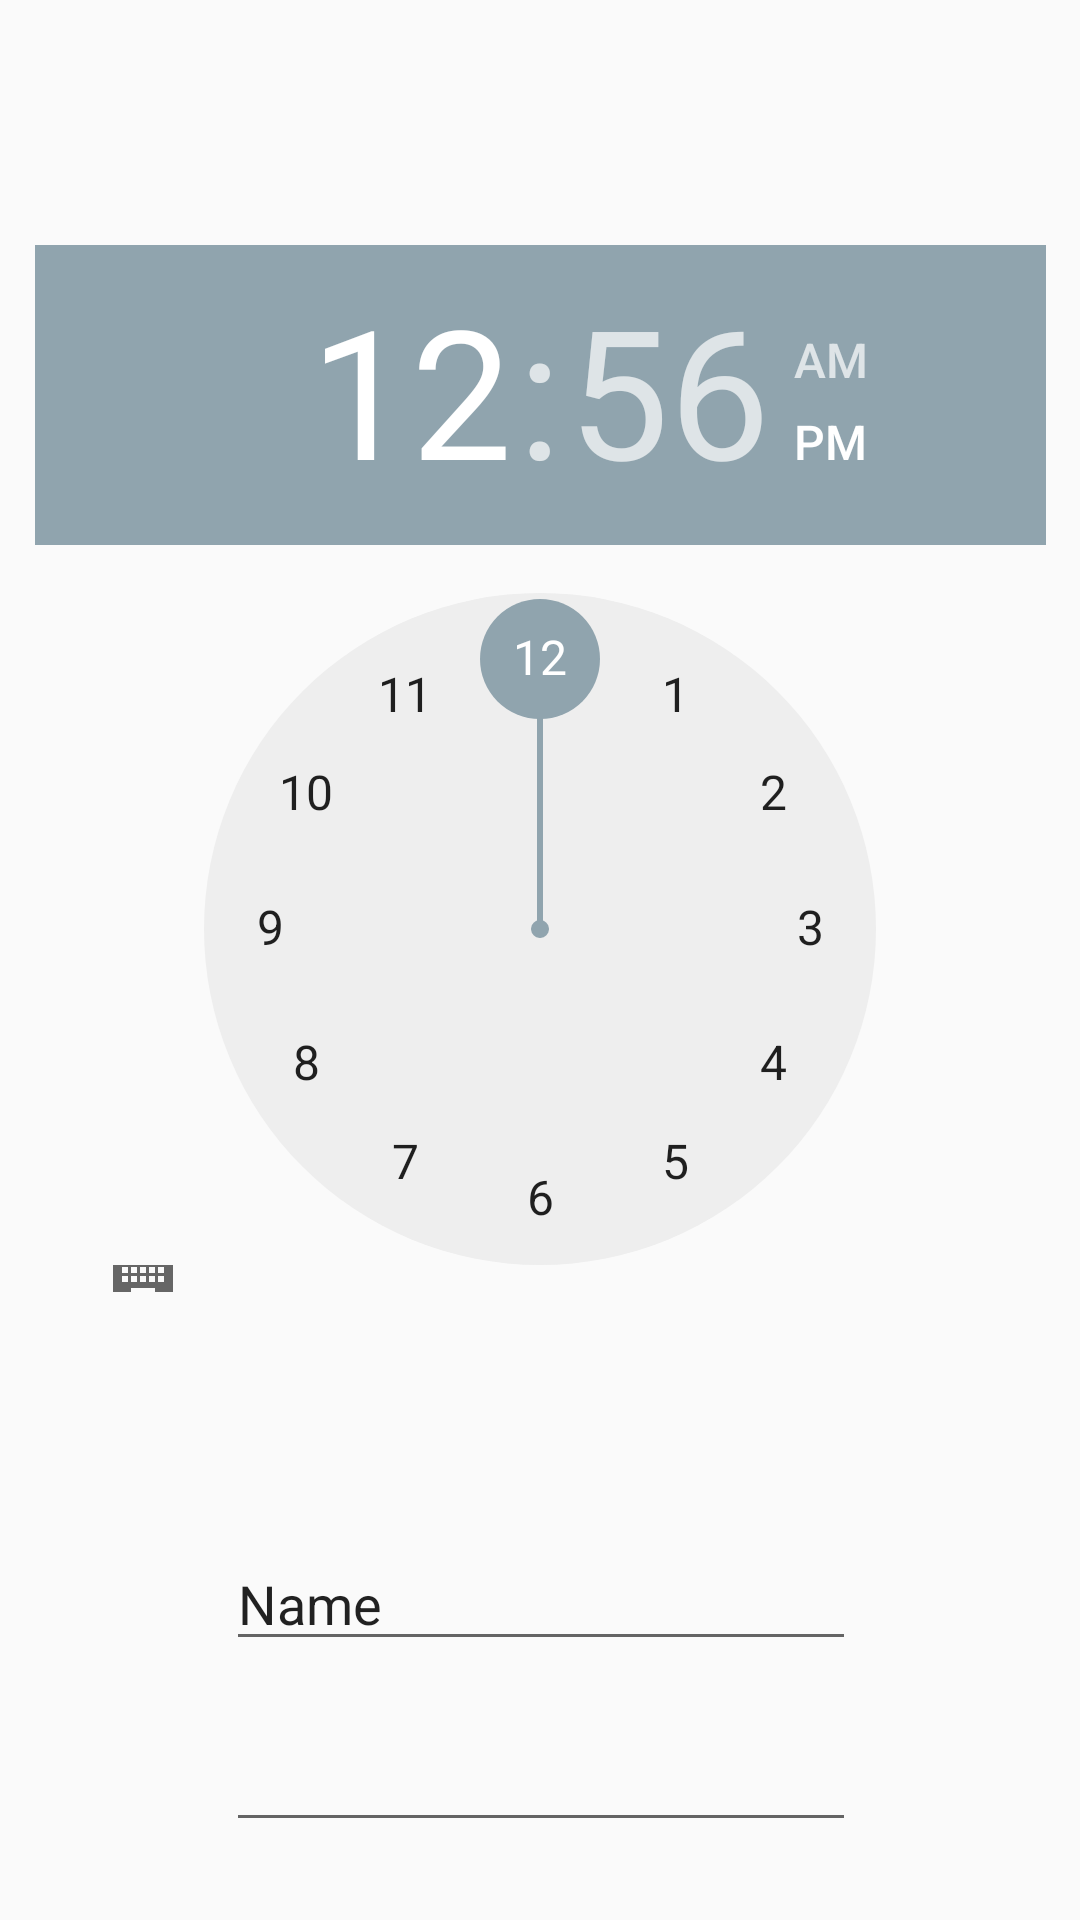

Produce the Android XML layout that renders to this screen, including the resource entries it uses.
<!-- AndroidManifest.xml: application theme AppTheme -->
<!-- res/layout/dlg_exact_time_picker.xml -->
<?xml version="1.0" encoding="utf-8"?>
<android.support.constraint.ConstraintLayout xmlns:android="http://schemas.android.com/apk/res/android"
                                             xmlns:app="http://schemas.android.com/apk/res-auto"
                                             xmlns:tools="http://schemas.android.com/tools"
                                             android:orientation="vertical"
                                             android:layout_width="match_parent"
                                             android:layout_height="match_parent">

    <TimePicker
        android:layout_width="337dp"
        android:layout_height="349dp"
        android:layout_marginLeft="8dp"
        android:layout_marginTop="8dp"
        app:layout_constraintLeft_toLeftOf="parent"
        app:layout_constraintTop_toTopOf="parent"
        android:id="@+id/dlg_exact_time_picker_tp_time_picker"
        android:layout_marginRight="8dp"
        app:layout_constraintRight_toRightOf="parent"
        android:layout_marginBottom="8dp"
        app:layout_constraintBottom_toTopOf="@+id/dlg_exact_time_picker_te_name"
        tools:layout_editor_absoluteX="20dp"
        />

    <EditText
        android:id="@+id/dlg_exact_time_picker_te_name"
        android:layout_width="wrap_content"
        android:layout_height="wrap_content"
        android:ems="10"
        android:text="Name"
        app:layout_constraintLeft_toLeftOf="parent"
        app:layout_constraintRight_toRightOf="parent"
        app:layout_constraintHorizontal_bias="0.502"
        android:layout_marginBottom="19dp"
        app:layout_constraintBottom_toTopOf="@+id/editText2"/>

    <EditText
        android:id="@+id/editText2"
        android:layout_width="wrap_content"
        android:layout_height="wrap_content"
        android:ems="10"
        android:inputType="time"
        app:layout_constraintLeft_toLeftOf="parent"
        app:layout_constraintRight_toRightOf="parent"
        app:layout_constraintHorizontal_bias="0.502"
        app:layout_constraintBottom_toBottomOf="parent"
        android:layout_marginBottom="26dp"/>


</android.support.constraint.ConstraintLayout>
<!-- resources referenced by this layout -->
<resources>
  <style name="AppTheme" parent="Theme.AppCompat.Light.DarkActionBar">
  
  
  
          <item name="colorPrimaryDark">@color/colorPrimaryDark</item>
          <item name="colorPrimary">@color/colorPrimary</item>
          <item name="colorAccent">@color/colorAccent</item>
  
  
          <item name="actionButtonStyle">@style/AppTheme.Widget.ActionButton</item>
          <item name="android:windowAnimationStyle">@style/CustomActivityAnimation</item>
      </style>
  <color name="colorPrimaryDark">#000000</color>
  <color name="colorPrimary">#424242</color>212121
  <color name="colorAccent">#90A4AE</color>
  <style name="AppTheme.Widget.ActionButton" parent="@style/Widget.AppCompat.ActionButton">
  
      </style>
  <style name="CustomActivityAnimation" parent="@android:style/Animation.Activity">
          <item name="android:activityOpenEnterAnimation">@anim/slide_in_right</item>
          <item name="android:activityOpenExitAnimation">@anim/slide_out_left</item>
          <item name="android:activityCloseEnterAnimation">@anim/slide_in_left</item>
          <item name="android:activityCloseExitAnimation">@anim/slide_out_right</item>
      </style>
</resources>
